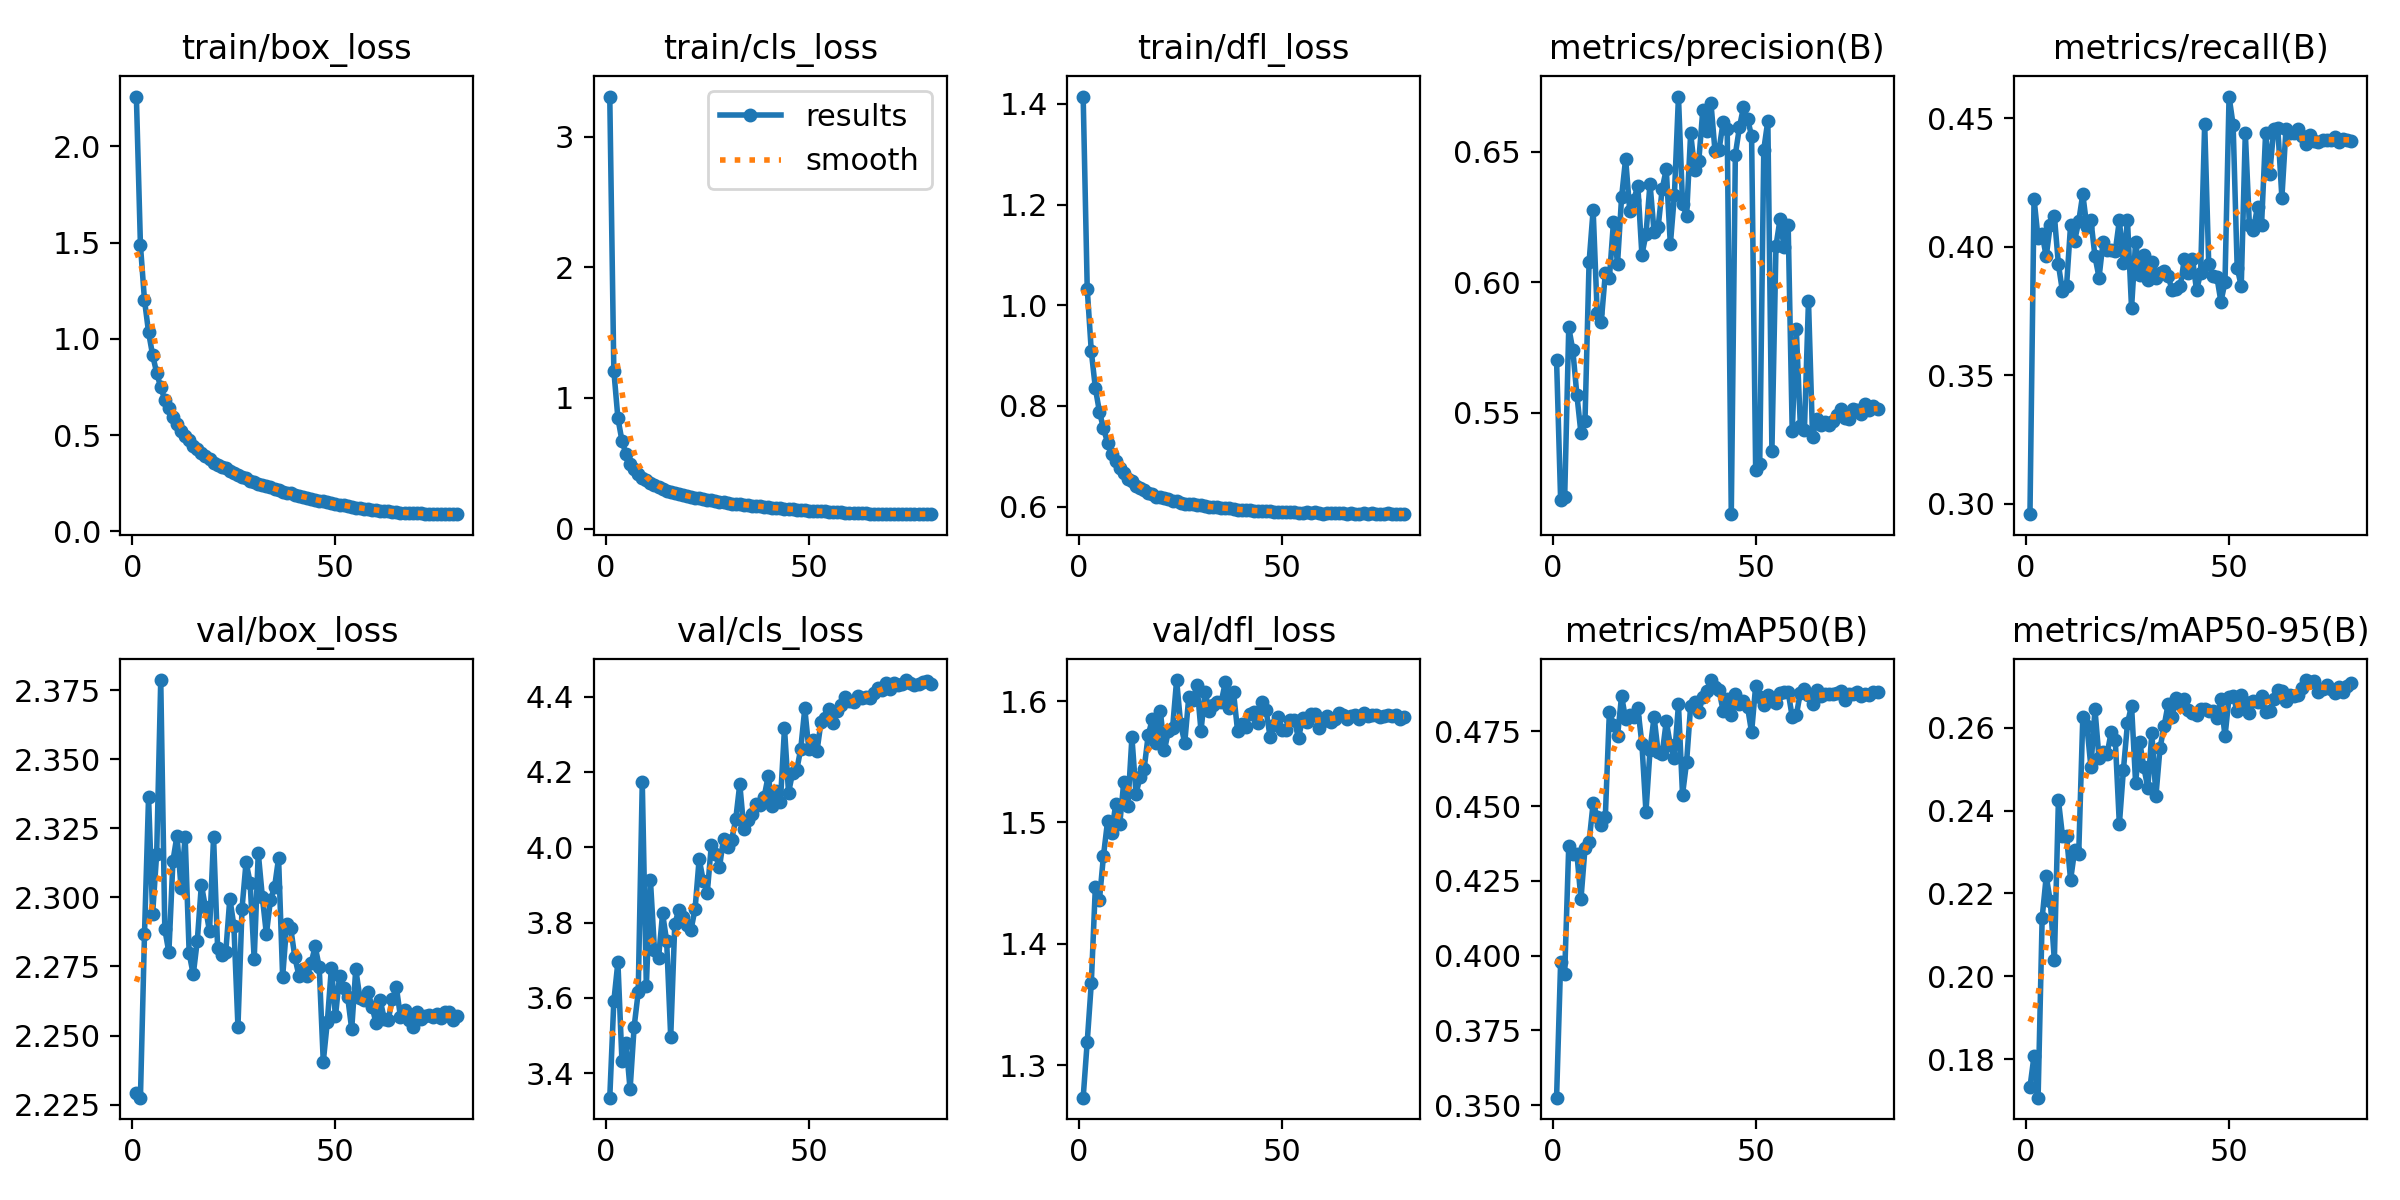

Data behind this chart, as committed beside it:
epoch, train/box_loss, train/cls_loss, train/dfl_loss, metrics/precision(B), metrics/recall(B), metrics/mAP50(B), metrics/mAP50-95(B), val/box_loss, val/cls_loss, val/dfl_loss, lr/pg0, lr/pg1, lr/pg2
1, 2.259, 3.307, 1.415, 0.57, 0.296, 0.3525, 0.1732, 2.229, 3.335, 1.273, 0.04553, 5.4475e-06, 5.4475e-06
2, 1.487, 1.209, 1.033, 0.5165, 0.4188, 0.3978, 0.1808, 2.228, 3.591, 1.319, 9.9962e-06, 9.9962e-06, 9.9962e-06
3, 1.201, 0.8453, 0.9086, 0.5177, 0.4033, 0.3939, 0.1707, 2.287, 3.695, 1.367, 9.9847e-06, 9.9847e-06, 9.9847e-06
4, 1.035, 0.6722, 0.8354, 0.5827, 0.4049, 0.4368, 0.2141, 2.336, 3.432, 1.447, 9.9657e-06, 9.9657e-06, 9.9657e-06
5, 0.9152, 0.5686, 0.7884, 0.5739, 0.3963, 0.434, 0.2241, 2.294, 3.481, 1.436, 9.939e-06, 9.939e-06, 9.939e-06
6, 0.8235, 0.4972, 0.7553, 0.5568, 0.4087, 0.4341, 0.2182, 2.316, 3.357, 1.473, 9.9049e-06, 9.9049e-06, 9.9049e-06
7, 0.7477, 0.4526, 0.727, 0.5421, 0.4122, 0.4189, 0.2038, 2.379, 3.523, 1.501, 9.8632e-06, 9.8632e-06, 9.8632e-06
8, 0.6842, 0.4143, 0.7051, 0.5469, 0.3932, 0.436, 0.2425, 2.288, 3.615, 1.491, 9.8141e-06, 9.8141e-06, 9.8141e-06
9, 0.6409, 0.3902, 0.6904, 0.6076, 0.3827, 0.438, 0.2339, 2.28, 4.173, 1.515, 9.7577e-06, 9.7577e-06, 9.7577e-06
10, 0.5916, 0.3686, 0.6774, 0.6277, 0.3847, 0.451, 0.2339, 2.313, 3.63, 1.499, 9.694e-06, 9.694e-06, 9.694e-06
11, 0.558, 0.3501, 0.6672, 0.5881, 0.4087, 0.4463, 0.2233, 2.322, 3.914, 1.534, 9.6231e-06, 9.6231e-06, 9.6231e-06
12, 0.5232, 0.3323, 0.6555, 0.5849, 0.4025, 0.4438, 0.2304, 2.304, 3.728, 1.514, 9.5452e-06, 9.5452e-06, 9.5452e-06
13, 0.4956, 0.316, 0.651, 0.6034, 0.41, 0.4464, 0.2296, 2.322, 3.705, 1.57, 9.4603e-06, 9.4603e-06, 9.4603e-06
14, 0.4723, 0.303, 0.6406, 0.6016, 0.4206, 0.4816, 0.2625, 2.28, 3.824, 1.524, 9.3687e-06, 9.3687e-06, 9.3687e-06
15, 0.4432, 0.2912, 0.6369, 0.623, 0.4078, 0.4772, 0.2605, 2.272, 3.751, 1.537, 9.2704e-06, 9.2704e-06, 9.2704e-06
16, 0.4261, 0.2813, 0.6322, 0.607, 0.4104, 0.4734, 0.2505, 2.284, 3.496, 1.544, 9.1655e-06, 9.1655e-06, 9.1655e-06
17, 0.4053, 0.2694, 0.6265, 0.6325, 0.3963, 0.4868, 0.2644, 2.305, 3.796, 1.572, 9.0544e-06, 9.0544e-06, 9.0544e-06
18, 0.3933, 0.262, 0.6244, 0.6474, 0.3881, 0.479, 0.2526, 2.296, 3.834, 1.585, 8.937e-06, 8.937e-06, 8.937e-06
19, 0.3743, 0.2546, 0.619, 0.6274, 0.4021, 0.4806, 0.2542, 2.288, 3.815, 1.565, 8.8137e-06, 8.8137e-06, 8.8137e-06
20, 0.3554, 0.2474, 0.618, 0.6316, 0.3987, 0.4797, 0.2537, 2.322, 3.793, 1.592, 8.6845e-06, 8.6845e-06, 8.6845e-06
21, 0.3467, 0.2422, 0.6163, 0.6369, 0.3987, 0.4827, 0.259, 2.282, 3.781, 1.56, 8.5498e-06, 8.5498e-06, 8.5498e-06
22, 0.3349, 0.2371, 0.6146, 0.6105, 0.3984, 0.4708, 0.257, 2.279, 3.837, 1.576, 8.4096e-06, 8.4096e-06, 8.4096e-06
23, 0.3268, 0.2319, 0.6103, 0.6183, 0.4103, 0.4481, 0.2367, 2.28, 3.969, 1.577, 8.2643e-06, 8.2643e-06, 8.2643e-06
24, 0.3117, 0.2252, 0.6101, 0.6378, 0.3939, 0.4687, 0.2498, 2.3, 3.912, 1.617, 8.114e-06, 8.114e-06, 8.114e-06
25, 0.3019, 0.2201, 0.6075, 0.6192, 0.4104, 0.4798, 0.261, 2.29, 3.88, 1.581, 7.9589e-06, 7.9589e-06, 7.9589e-06
26, 0.2916, 0.2166, 0.6057, 0.6211, 0.3762, 0.4679, 0.2653, 2.253, 4.006, 1.566, 7.7994e-06, 7.7994e-06, 7.7994e-06
27, 0.2819, 0.211, 0.6054, 0.6358, 0.402, 0.4676, 0.2467, 2.296, 3.981, 1.604, 7.6357e-06, 7.6357e-06, 7.6357e-06
28, 0.2742, 0.2051, 0.6044, 0.6433, 0.3892, 0.4783, 0.2566, 2.313, 3.947, 1.601, 7.4679e-06, 7.4679e-06, 7.4679e-06
29, 0.2629, 0.2013, 0.6028, 0.6144, 0.3967, 0.4704, 0.2506, 2.305, 4.023, 1.614, 7.2965e-06, 7.2965e-06, 7.2965e-06
30, 0.2569, 0.196, 0.6021, 0.6333, 0.3872, 0.4662, 0.2455, 2.278, 4, 1.575, 7.1215e-06, 7.1215e-06, 7.1215e-06
31, 0.2478, 0.1918, 0.6002, 0.6711, 0.3941, 0.484, 0.2586, 2.316, 4.02, 1.608, 6.9434e-06, 6.9434e-06, 6.9434e-06
32, 0.2415, 0.1908, 0.5992, 0.6301, 0.3879, 0.4538, 0.2435, 2.3, 4.074, 1.592, 6.7623e-06, 6.7623e-06, 6.7623e-06
33, 0.2331, 0.1873, 0.5983, 0.6254, 0.3897, 0.4647, 0.255, 2.287, 4.168, 1.597, 6.5786e-06, 6.5786e-06, 6.5786e-06
34, 0.2285, 0.1829, 0.5986, 0.6571, 0.3906, 0.4835, 0.2603, 2.299, 4.049, 1.599, 6.3926e-06, 6.3926e-06, 6.3926e-06
35, 0.2197, 0.1776, 0.5973, 0.643, 0.3888, 0.4847, 0.2657, 2.304, 4.072, 1.599, 6.2044e-06, 6.2044e-06, 6.2044e-06
36, 0.2163, 0.1761, 0.5969, 0.6463, 0.3831, 0.4814, 0.2626, 2.314, 4.088, 1.616, 6.0145e-06, 6.0145e-06, 6.0145e-06
37, 0.2059, 0.1731, 0.5961, 0.6662, 0.3835, 0.4864, 0.2672, 2.271, 4.115, 1.594, 5.8231e-06, 5.8231e-06, 5.8231e-06
38, 0.2012, 0.1699, 0.5954, 0.658, 0.3847, 0.4886, 0.2657, 2.29, 4.113, 1.607, 5.6305e-06, 5.6305e-06, 5.6305e-06
39, 0.1963, 0.1659, 0.594, 0.6686, 0.3954, 0.4921, 0.267, 2.289, 4.134, 1.575, 5.437e-06, 5.437e-06, 5.437e-06
40, 0.1895, 0.1633, 0.5928, 0.6501, 0.3897, 0.4899, 0.2643, 2.278, 4.19, 1.581, 5.2429e-06, 5.2429e-06, 5.2429e-06
41, 0.1849, 0.1603, 0.5926, 0.6508, 0.3954, 0.4886, 0.2635, 2.272, 4.111, 1.579, 5.0486e-06, 5.0486e-06, 5.0486e-06
42, 0.1779, 0.157, 0.5929, 0.6615, 0.3831, 0.4818, 0.2631, 2.274, 4.148, 1.589, 4.8542e-06, 4.8542e-06, 4.8542e-06
43, 0.1753, 0.1556, 0.5916, 0.6586, 0.3899, 0.4858, 0.2646, 2.272, 4.121, 1.591, 4.6601e-06, 4.6601e-06, 4.6601e-06
44, 0.1687, 0.1522, 0.5916, 0.5111, 0.4479, 0.4804, 0.2646, 2.276, 4.316, 1.582, 4.4666e-06, 4.4666e-06, 4.4666e-06
45, 0.1646, 0.1489, 0.5915, 0.6489, 0.3932, 0.4873, 0.2641, 2.282, 4.145, 1.599, 4.274e-06, 4.274e-06, 4.274e-06
46, 0.1596, 0.1465, 0.5909, 0.6593, 0.3885, 0.4842, 0.2641, 2.275, 4.199, 1.593, 4.0826e-06, 4.0826e-06, 4.0826e-06
47, 0.1559, 0.1451, 0.5902, 0.6671, 0.3883, 0.485, 0.2623, 2.24, 4.205, 1.571, 3.8927e-06, 3.8927e-06, 3.8927e-06
48, 0.151, 0.1419, 0.5896, 0.6625, 0.3786, 0.4832, 0.2668, 2.255, 4.261, 1.58, 3.7045e-06, 3.7045e-06, 3.7045e-06
49, 0.1472, 0.1412, 0.5896, 0.656, 0.3863, 0.4747, 0.2579, 2.275, 4.369, 1.587, 3.5185e-06, 3.5185e-06, 3.5185e-06
50, 0.1415, 0.1376, 0.5884, 0.528, 0.4585, 0.4902, 0.2674, 2.257, 4.26, 1.576, 3.3348e-06, 3.3348e-06, 3.3348e-06
51, 0.1387, 0.136, 0.5889, 0.5303, 0.4475, 0.4863, 0.2675, 2.271, 4.284, 1.576, 3.1537e-06, 3.1537e-06, 3.1537e-06
52, 0.1351, 0.1335, 0.5881, 0.6508, 0.3919, 0.4839, 0.264, 2.267, 4.255, 1.584, 2.9756e-06, 2.9756e-06, 2.9756e-06
53, 0.1291, 0.1316, 0.5884, 0.6619, 0.3848, 0.487, 0.268, 2.264, 4.333, 1.584, 2.8006e-06, 2.8006e-06, 2.8006e-06
54, 0.1274, 0.1309, 0.5879, 0.5353, 0.4444, 0.4852, 0.2663, 2.252, 4.344, 1.569, 2.6292e-06, 2.6292e-06, 2.6292e-06
55, 0.1234, 0.1287, 0.5877, 0.6139, 0.4087, 0.4844, 0.2636, 2.274, 4.368, 1.586, 2.4614e-06, 2.4614e-06, 2.4614e-06
56, 0.122, 0.1273, 0.5886, 0.6241, 0.4067, 0.4877, 0.2664, 2.264, 4.331, 1.583, 2.2977e-06, 2.2977e-06, 2.2977e-06
57, 0.1173, 0.1249, 0.5868, 0.6133, 0.4157, 0.4882, 0.2661, 2.263, 4.361, 1.589, 2.1382e-06, 2.1382e-06, 2.1382e-06
58, 0.1156, 0.1236, 0.5883, 0.6219, 0.4087, 0.4881, 0.2675, 2.266, 4.378, 1.589, 1.9831e-06, 1.9831e-06, 1.9831e-06
59, 0.1111, 0.1216, 0.5871, 0.5429, 0.4444, 0.4798, 0.2637, 2.26, 4.398, 1.577, 1.8328e-06, 1.8328e-06, 1.8328e-06
60, 0.1095, 0.1201, 0.5859, 0.5819, 0.4285, 0.4803, 0.2639, 2.254, 4.389, 1.583, 1.6875e-06, 1.6875e-06, 1.6875e-06
... 20 more rows
